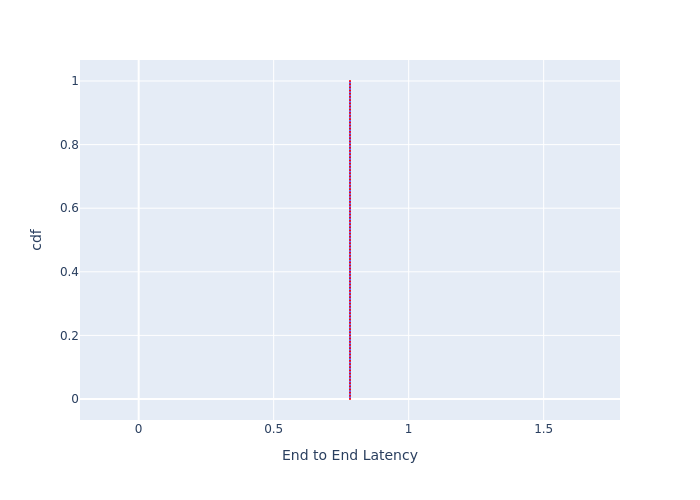

The file beside this chart, header and first rows:
, cdf, End to End Latency
0, 0.0, 0.7827
1, 0.01, 0.7827
2, 0.02, 0.7827
3, 0.03, 0.7827
4, 0.04, 0.7827
5, 0.05, 0.7827
6, 0.06, 0.7827
7, 0.07, 0.7827
8, 0.08, 0.7827
9, 0.09, 0.7827
10, 0.1, 0.7827
11, 0.11, 0.7827
12, 0.12, 0.7827
13, 0.13, 0.7827
14, 0.14, 0.7827
15, 0.15, 0.7827
16, 0.16, 0.7827
17, 0.17, 0.7827
18, 0.18, 0.7827
19, 0.19, 0.7827
20, 0.2, 0.7827
21, 0.21, 0.7827
22, 0.22, 0.7827
23, 0.23, 0.7827
24, 0.24, 0.7827
25, 0.25, 0.7827
26, 0.26, 0.7827
27, 0.27, 0.7827
28, 0.28, 0.7827
29, 0.29, 0.7827
30, 0.3, 0.7827
31, 0.31, 0.7827
32, 0.32, 0.7827
33, 0.33, 0.7827
34, 0.34, 0.7827
35, 0.35, 0.7827
36, 0.36, 0.7827
37, 0.37, 0.7827
38, 0.38, 0.7827
39, 0.39, 0.7827
40, 0.4, 0.7827
41, 0.41, 0.7827
42, 0.42, 0.7827
43, 0.43, 0.7827
44, 0.44, 0.7827
45, 0.45, 0.7827
46, 0.46, 0.7827
47, 0.47, 0.7827
48, 0.48, 0.7827
49, 0.49, 0.7827
50, 0.5, 0.7827
51, 0.51, 0.7827
52, 0.52, 0.7827
53, 0.53, 0.7827
54, 0.54, 0.7827
55, 0.55, 0.7827
56, 0.56, 0.7827
57, 0.57, 0.7827
58, 0.58, 0.7827
59, 0.59, 0.7827
... 41 more rows
